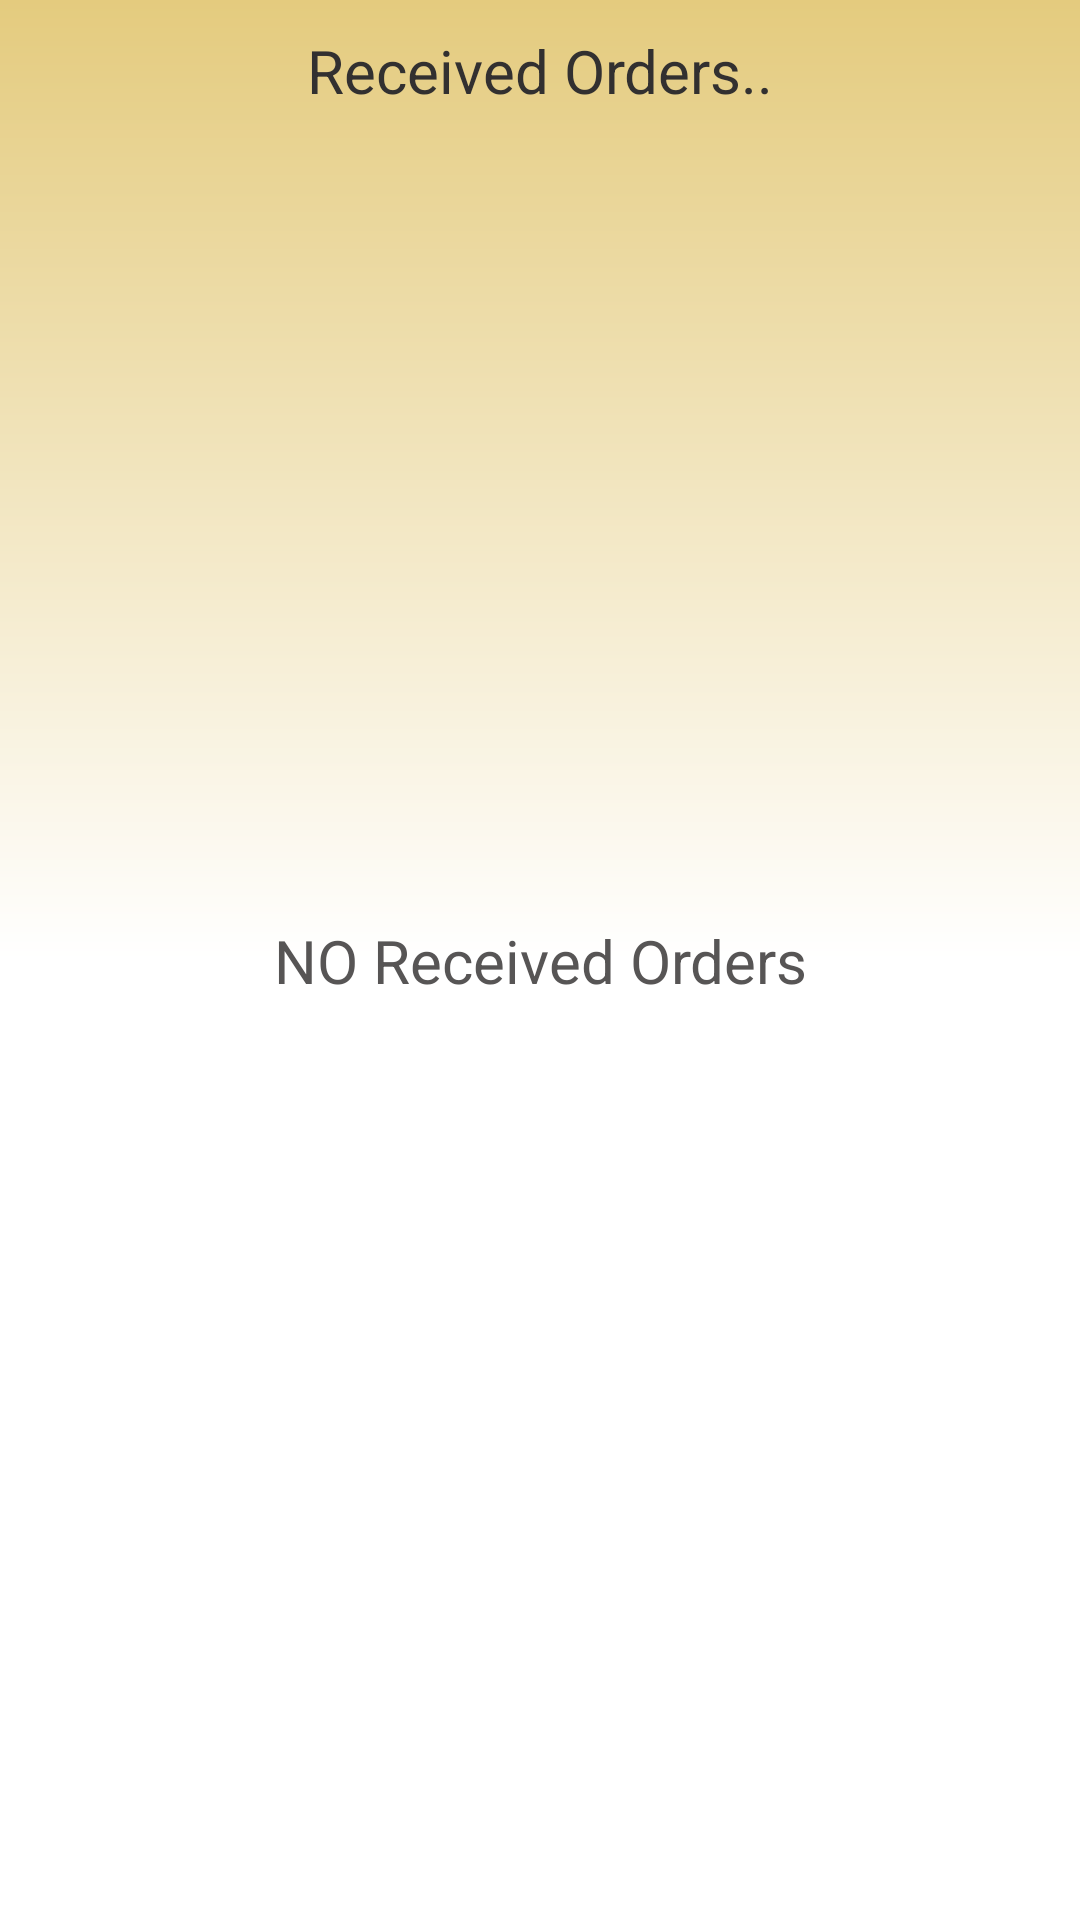

Here is an Android app screen rendered from its layout file. Give the layout XML and the strings, colors and styles it references.
<!-- AndroidManifest.xml: application theme Theme.Ecommerce -->
<!-- res/layout/activity_received_order.xml -->
<?xml version="1.0" encoding="utf-8"?>
<androidx.constraintlayout.widget.ConstraintLayout xmlns:android="http://schemas.android.com/apk/res/android"
    xmlns:app="http://schemas.android.com/apk/res-auto"
    xmlns:tools="http://schemas.android.com/tools"
    android:layout_width="match_parent"
    android:layout_height="match_parent"
    tools:context=".adminactions.receivedOrder"
    android:background ="@drawable/gradient">

    <TextView
        android:id="@+id/textView"
        android:layout_width="match_parent"
        android:layout_height="wrap_content"
        android:padding="10dp"
        android:gravity="center"
        android:text="Received Orders.."
        android:textColor="#323030"
        android:textSize="20dp"
        app:layout_constraintEnd_toEndOf="parent"
        app:layout_constraintStart_toStartOf="parent"
        app:layout_constraintTop_toTopOf="parent" />

    <androidx.recyclerview.widget.RecyclerView
        android:id="@+id/receivedorder_RV"
        android:layout_width="match_parent"
        android:layout_height="00dp"
        android:layout_margin="10dp"
        app:layout_constraintBottom_toBottomOf="parent"
        app:layout_constraintEnd_toEndOf="parent"
        app:layout_constraintStart_toStartOf="parent"
        app:layout_constraintTop_toBottomOf="@+id/textView"
        tools:listitem="@layout/admin_search_card" />

    <TextView
        android:id="@+id/receive_empty"
        android:layout_width="match_parent"
        android:layout_height="wrap_content"
        android:gravity="center"
        android:padding="10dp"
        android:text="NO Received Orders"
        android:textColor="#575555"
        android:textSize="20dp"
        app:layout_constraintBottom_toBottomOf="parent"
        app:layout_constraintEnd_toEndOf="parent"
        app:layout_constraintStart_toStartOf="parent"
        app:layout_constraintTop_toTopOf="parent" />

</androidx.constraintlayout.widget.ConstraintLayout>
<!-- res/layout/admin_search_card.xml (included above) -->
<?xml version="1.0" encoding="utf-8"?>
<androidx.cardview.widget.CardView xmlns:android="http://schemas.android.com/apk/res/android"
    xmlns:tools="http://schemas.android.com/tools"
    android:layout_width="match_parent"
    android:layout_height="wrap_content"
    xmlns:app="http://schemas.android.com/apk/res-auto"
    android:layout_margin="6dp"
    app:cardCornerRadius="8dp"
    android:backgroundTint="#EFEADA">
        <androidx.constraintlayout.widget.ConstraintLayout
            android:layout_width="match_parent"
            android:layout_height="match_parent"
            android:layout_marginStart="10dp"
            android:layout_marginEnd="10dp">

                <TextView
                    android:id="@+id/user_name"
                    android:layout_width="match_parent"
                    android:layout_height="wrap_content"
                    android:layout_marginTop="5dp"
                    android:layout_marginBottom="5dp"
                    android:text="category name"
                    android:textColor="#55291B"
                    android:textSize="20dp"
                    app:layout_constraintEnd_toEndOf="parent"
                    app:layout_constraintStart_toStartOf="parent"
                    app:layout_constraintTop_toTopOf="parent" />

                <TextView
                    android:id="@+id/user_id"
                    android:layout_width="match_parent"
                    android:layout_height="wrap_content"
                    android:text="idjhjvsd sdsjhs"
                    android:textColor="#55291B"
                    android:textSize="17dp"
                    app:layout_constraintBottom_toBottomOf="parent"
                    app:layout_constraintEnd_toEndOf="parent"
                    app:layout_constraintStart_toStartOf="parent"
                    app:layout_constraintTop_toBottomOf="@+id/user_name" />
        </androidx.constraintlayout.widget.ConstraintLayout>


</androidx.cardview.widget.CardView>
<!-- resources referenced by this layout -->
<resources>
  <!-- drawable gradient (drawable) -->
  <shape xmlns:android="http://schemas.android.com/apk/res/android"
      android:shape="rectangle">
      <gradient
          android:angle="90"
          android:centerColor="#ffffff"
          android:endColor="#E4CB7E"
          android:startColor="#ffffff"
          android:type="linear" />
  </shape>
  <style name="Theme.Ecommerce" parent="Theme.MaterialComponents.DayNight.NoActionBar">
          
          <item name="colorPrimary">#FF9800</item>
          <item name="colorPrimaryVariant">#FFC107</item>
          <item name="colorOnPrimary">@color/white</item>
          
          <item name="colorSecondary">@color/teal_200</item>
          <item name="colorSecondaryVariant">@color/teal_700</item>
          <item name="colorOnSecondary">@color/black</item>
          
          <item name="android:statusBarColor" tools:targetApi="l">?attr/colorPrimaryVariant</item>
          
      </style>
  <!-- not gathered from this repository: default colours our renderer supplied (Android Studio template values) -->
  <color name="teal_200">#FF03DAC5</color>
  <color name="teal_700">#FF018786</color>
  <color name="black">#FF000000</color>
  <color name="white">#FFFFFFFF</color>
</resources>
